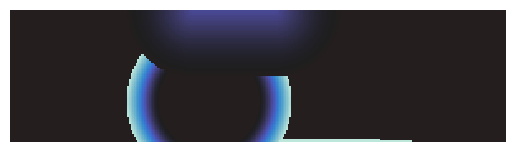
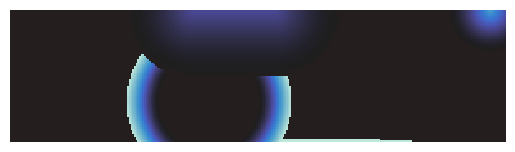

These charts were generated, in order, by the following Python code:
import numpy as np
import math
from math import pow
import seaborn as sns
import matplotlib.pyplot as plt
import time

class Grid:
    # the __init__ method is called at the initialization of a class instance
    # it initializes all global parameters of the class
    # grid: a numpy list of the first x initial grids
    # n: the x? dimension of the grid size
    # m: the y? dimension of the grid size
    # max_time: the maximum number of time steps that will be taken
    # aka, the max size of the list
    # dec: indicates the the number of decimals after the point
    def __init__(self, grid=None, n=2, m=2, max_time=1, dec = 2):
        # class structure for Grids, might be helpful
        if grid is not None:
            self.grid = np.around(grid, dec)
        else:
            self.grid = grid
        self.n = n
        self.m = m
        self.max_time = max_time
        self.dec = dec
        # note this function call will force all grids in the list to be identical (initially)
        self.initialize_grid()

    def get_grid(self, i):
        return self.grid[i].copy()
    
    def get_max(self):
        return self.max_time
    
    def what_is_max(self):
        return np.amax(self.grid)

    def get(self, k, i, j):
        return self.grid[k][i][j].copy()
    
    def set_v(self, k, i, j, v):
        self.grid[k][i][j] = np.around(v,self.dec)
    
    def set_grid(self, i, new_grid):
        self.grid[i] = np.around(new_grid,self.dec)
    
    def set_max(self, max_t):
        self.max_time = max_t
    
    # initializes the list of grids. Makes a list of size max_time
    # composed of grids identical to the first grid
    # by default the grids are filled with zeros
    def initialize_grid(self):
        initial = np.array([np.zeros((self.n,self.m))])
        if self.grid is None:
            self.grid = initial.copy()
        else:
            initial = np.array([self.grid[0]]).copy()
        
        self.grid = initial
        for i in range(1, self.max_time):
            self.grid = np.append(self.grid, initial.copy(), axis = 0)

    # set a rectangular shaped portion of the grid at some time step to some value
    # grid_num: (integer) the time step which is being modified
    # i_init: the x?-coord of the rectangles top left corner (integer)
    # j_init: the y?-coord of the rectangles top left corner (integer)
    # x_size: the x-size of the rectangle (integer)
    # y_size: the y-size of the rectangle (integer)
    # value: the value being input into the rectangle
    # add: (boolean) whether the rectangle is replacing the current values
    #      or being added to them
    def set_rect(self, grid_num, i_init, j_init, x_size, y_size, value, add = False):
        if i_init + x_size > self.n or j_init + y_size > self.m:
            print("error in provided parameters. Rectangle does not fit.")
        elif grid_num > self.max_time:
            print("error in time step. There is no grid at this time.")
        else:
            for i in range(i_init, i_init + x_size):
                for j in range(j_init, j_init + y_size):
                    if add:
                        self.grid[grid_num][i][j] += np.around(value, self.dec)
                    else:
                        self.grid[grid_num][i][j] = np.around(value, self.dec)
    
    # in a rectangular portion of the grid have a linear (in/de)crease in values
    # from the center outwards uniformly
    # grid_num: (integer) the time step which is being modified
    # i_init: the x?-coord of the rectangles top left corner (integer)
    # j_init: the y?-coord of the rectangles top left corner (integer)
    # x_size: the x-size of the rectangle (integer)
    # y_size: the y-size of the rectangle (integer)
    # value_max: the maximum value being input into the rectangle
    # value_min: the minimum value being input into the rectangle
    # add: (boolean) whether the rectangle is replacing the current values
    #      or being added to them
    # inc: (boolean) whether the values should be increasing or decreasing outwards
    def set_unif_rect(self, grid_num, c_1, c_2, c_3, c_4, v_max, v_min, add = True, inc = True):
        average = [(c_1[0] + c_2[0] + c_3[0] + c_4[0])/4,
                   (c_1[1] + c_2[0] + c_3[0] + c_4[0])/4]
        vec_1 = np.subtract(c_1,c_2)
        vec_2 = np.subtract(c_2, c_3)
        mag_x = self.magnitude(vec_1)
        mag_y = self.magnitude(vec_2)
        vec_1 = vec_1/mag_x
        vec_2 = vec_2/mag_y

        diff_1 = (v_max - v_min)/mag_x
        diff_2 = (v_max - v_min)/mag_y

        for i in range(0,self.n):
            for j in range(0,self.m):
                mag_1 = self.magnitude((vec_1[0]*i + vec_1[1]*j)*vec_1)
                mag_2 = self.magnitude((vec_2[0]*i + vec_2[1]*j)*vec_2)
                
                diff = 0
                if (mag_1 < mag_2):
                    diff = diff_1*mag_1
                else:
                    diff = diff_2*mag_2
                
                value = 0
                if inc:
                    value = v_min + diff
                else:
                    value = v_max - diff
                
                if value <= v_max or value >= v_min:
                    if add:
                        self.grid[grid_num][i][j] += value
                    else:
                        self.grid[grid_num][i][j] = value

    # in a rectangular portion of the grid have a linear (in/de)crease in values
    # from the bottom-up
    # grid_num: (integer) the time step which is being modified
    # i_init: the x?-coord of the rectangles top left corner (integer)
    # j_init: the y?-coord of the rectangles top left corner (integer)
    # x_s: the x-size of the rectangle (integer)
    # y_s: the y-size of the rectangle (integer)
    # v_max: the maximum value being input into the rectangle (float)
    # v_min: the minimum value being input into the rectangle (float)
    # inc: (boolean) whether the values should be increasing or decreasing bottom-up
    # axis: (boolean) whether we increase in the x or the y direction
    # add: (boolean) whether the rectangle is replacing the current values
    #      or being added to them
    def set_rect_inc_dec(self, grid_num, i_init, j_init, x_s, y_s,
                         v_max, v_min = 0, inc = True, axis = True, add = False):
        if i_init + x_s > self.n or j_init + y_s > self.m:
            print("error in provided parameters. Rectangle does not fit.")
        elif grid_num > self.max_time:
            print("error in time step. There is no grid at this time.")
        else:
            if (axis):
                step = (v_max - v_min)/x_s
            else:
                step = (v_max - v_min)/y_s

            for i in range(i_init, i_init + x_s):
                for j in range(j_init, j_init + y_s):
                    if axis:
                        distance = math.sqrt(math.pow(i - i_init, 2))
                    else:
                        distance = math.sqrt(math.pow(j - j_init,2))
                    
                    value = 0
                    if inc:
                        value = (v_min + distance*step)
                    else:
                        value = (v_max - distance*step)

                    if add:
                        self.grid[grid_num][i][j] += np.around(value, self.dec)
                    else:
                        self.grid[grid_num][i][j] = np.around(value, self.dec)
    
    # in a circle portion of the grid have a linear (in/de)crease in values
    # from the center outwards
    # grid_num: (integer) the time step which is being modified
    # c_i: the x?-coord of the center of the circle (integer)
    # c_j: the y?-coord of the center of the circle (integer)
    # radius: the radius of the circle (float)
    # v_max: the maximum value being input into the circle (float)
    # v_min: the minimum value being input into the circle (float)
    # add: (boolean) whether the circle is replacing the current values
    #      or being added to them
    # inc: (boolean) whether the values should be increasing or decreasing outward
    def set_circ_unif(self, grid_num, c_i, c_j, radius, v_max, v_min, c_min = 0,
                      add = False, inc = True):
        if c_i > self.n or c_j > self.m:
            print("error in provided parameters. Rectangle does not fit.")
        elif grid_num > self.max_time:
            print("error in time step. There is no grid at this time.")
        else:
            diff = v_max - v_min
            
            for i in range(self.n):
                for j in range(self.m):
                    dist = math.sqrt(math.pow(i - c_i, 2) + math.pow(j - c_j, 2))

                    if (dist < radius):
                        value = 0
                        if dist > c_min and dist <= radius:
                            dist_new = (dist-c_min)/(radius - c_min)
                            if (inc):
                                value = v_min + diff*dist_new
                            else:
                                value = v_max - diff*dist_new
                        elif dist <= c_min:
                            if (inc):
                                value = v_min
                            else:
                                value = v_max
                            
                        if add:
                            self.grid[grid_num][i][j] += np.around(value, self.dec)
                        elif radius <= radius:
                            self.grid[grid_num][i][j] = np.around(value, self.dec)
    
    # add the shape of a wave into the grid. Maximal values at r_c away
    # from the center and dissipating outward from the boundary to distance
    # r_d
    # grid_num: (integer) the time step which is being modified
    # c_i: the x?-coord of the center of the circle (integer)
    # c_j: the y?-coord of the center of the circle (integer)
    # r_c: the radius of the circle (float)
    # r_d: the radius of the cirlce boundary (float)
    # v_max: the maximum value being input into the wave (float)
    # v_min: the minimum value being input into the wave (float)
    # add: (boolean) whether the wave is replacing the current values
    #      or being added to them
    def set_wave(self, grid_num, c_i, c_j, R, h, c=1, add = False):
        c = float(c)/6.283
        if c_i > self.n or c_j > self.m:
            print("error in provided parameters. Rectangle does not fit.")
        elif grid_num > self.max_time:
            print("error in time step. There is no grid at this time.")
        else:
            for i in range(self.n):
                for j in range(self.m):
                    dist = math.sqrt(math.pow(i - c_i, 2) + math.pow(j - c_j, 2))
                    if dist < R + (1/2) + (math.pi/2):
                        value = self.wave_function(dist/c, R/c, h)
                        if not add:
                            self.grid[grid_num][i][j] = np.around(value, self.dec)
                        else:
                            self.grid[grid_num][i][j] += np.around(value, self.dec)
    
    #def set_triangle(self, grid_num, p_1, p_2, p_3, )

    # print the grids with indices in the set {n \in N : n \in [i,j)}
    # i: (integer) initial index
    # j: (integer) final index
    def print_grid(self, i = 0, j = None):
        if j is None:
            j = len(self.grid)
        for n in range(i, j):
            print(self.grid[n])

    def plot_grid(self, k, name, vmin=0, vmax=5000,center=0):
        ax = sns.heatmap(self.grid[k], vmin = vmin, vmax = vmax, center = center,
                         square = True, xticklabels = False, yticklabels = False,
                         cbar = False)
        plt.savefig(name+".png")
        plt.clf()
    
    def wave_function(self, x, R, h):
        if x < R:
            a = x - R - (math.cos(x-R)/2)
            return math.cos(a)*(x/R)*h
        elif x >= R and x < R + (1/2):
            a = x - R - (1/2)
            return math.cos(a)*h
        elif x >= R + (1/2) and x < R + (1/2) + math.pi:
            a = 2*(x - R - (1/2))
            return math.cos(a)*(h/2) + (h/2)
        else:
            return 0
    
    def magnitude(self, v):
        summation = 0
        for i in v:
            summation += pow(i,2)
        return math.sqrt(summation)


class Modelling:
    def __init__(self, init_grid=Grid(), d=Grid(), h=1, dt=1):
        self.d = d
        self.h = h
        self.dt = dt
        self.max = grid.get_max()
        # add grid at time = 0
        self.grid = grid
    
    def next_grid(self, k):
        # need to set up boundary conditions here
        for i in range(0, self.grid.n-1):
            for j in range(0, self.grid.m-1):
                # use the "update formula"
                self.get_next(k,i,j)
    
    def get_elmt(self, k, i, j):
        if (i > self.grid.n):
            return self.grid.get(k,i-1,j)
        elif (j > self.grid.m):
            return self.grid.get(k,i,j-1)
        elif (i < 0):
            return self.grid.get(k,1,j)
        elif (j < 0):
            return self.grid.get(k,i,1)
        
        return self.grid.get(k,i,j)
    
    # compute next step in i, j
    def get_next(self, k, i, j):
        c = math.sqrt(9.81*self.d.get(0,i,j))
        term = pow(c * self.dt / self.h, 2)
        t1 = 2*self.grid.get(k,i,j) - self.grid.get(k-1,i,j)
        t2 = self.get_elmt(k,i+1,j) - 2*self.grid.get(k,i,j) + self.get_elmt(k,i-1,j)
        t3 = self.get_elmt(k,i,j+1) - 2*self.grid.get(k,i,j) + self.get_elmt(k,i,j-1)
        
        self.grid.set_v(k+1, i, j, t1 + term*t2 + term*t3)
    
    def solveEq(self):
        # for loop for time steps and updating grid
        k = 1
        self.grid.initialize_grid()

        for k in range (1, self.max): # some stopping condition
            # use next_grid to compute next step
            self.next_grid(k-1)
        #print("hello123")
    
    # set the initial parameters
    def set_param(self, c = 0, h = 0, dt = 0):
        if not c == 0:
            self.c = c
        if not h == 0:
            self.h = h
        if not dt == 0:
            self.dt = dt
    
    def check_stability(self): # add given parameters
        # check whether problem is stable with given parameters
        1+1

    def min_stability(self):
        # find minimal stable parameters, whatever that may mean
        for i in range(0,10):
            self.check_stability()
            1+1
    
    def plot_result(self, name, vmax = 10, vmin = -10, step = 1):
        k = 0
        while k < self.max:
            self.grid.plot_grid(k,name+str(k),vmin,vmax)
            k += step
        self.grid.plot_grid(self.max-1, name+str(self.max-1), vmin, vmax)


# create grid
# parameters
#   grid: grid at time = 0
#   n: x dimension of grid
#   m: y dimension of grid
#   max_time: time up to which we are considering the model
#   dec: number of decimals after the point
size_y = 300
size_x = 80
t0 = time.time()
init_topo = np.array([np.full((size_x,size_y),5000)])
topography = Grid(grid = init_topo, n = size_x, m = size_y, max_time = 1, dec = 0)

#topography.set_unif_rect(grid_num=0,c_1=[0,0],c_2=[0,80],c_3=[100,0],c_4=[100,80],v_max=5000,v_min=0,add=False)
#topography.plot_grid(0,"topo1",0,5000,center=4800)

topography.set_circ_unif(grid_num=0,c_i=55, c_j=120, radius=50,v_max=5000,v_min=0,c_min=30,add=False,inc=False)
#topography.set_rect(grid_num=0,i_init=0,j_init=0,x_size=45,y_size=300,value=5000)
topography.set_circ_unif(grid_num=0,c_i=0,c_j=110,radius=40,v_max=5000,v_min=3000)
topography.set_circ_unif(grid_num=0,c_i=0,c_j=160,radius=40,v_max=5000,v_min=3000)
topography.set_rect_inc_dec(grid_num=0,i_init=0,j_init=110,x_s=40,y_s=50,v_max=5000,v_min=3000)
topography.set_rect(grid_num=0,i_init=79,j_init=163,x_size=1,y_size=80,value=0)
topography.set_rect(grid_num=0,i_init=78,j_init=164,x_size=1,y_size=60,value=0)
topography.plot_grid(0,"topo3",0,5000,center=4800)
topography.set_circ_unif(grid_num=0,c_i=0,c_j=290,radius=25,v_max=5000,v_min=1500)

topography.plot_grid(0,"topography",0,5000,center=4800)
exit(1)

init_grid = np.array([np.full((size_x,size_y),0)])
grid = Grid(grid = init_grid, n = size_x, m = size_y, max_time = 200, dec = 4)
grid.set_wave(grid_num=0,c_i=15,c_j=15,R=30,h=40,c=10)
grid.initialize_grid()
t1 = time.time()
print("Time to construct grid: ", (t1 - t0))

# create instance of modelling class
instance = Modelling(init_grid = grid, d = topography) # need to give the grid here like (grid)

# find minimum stability conditions
instance.min_stability()

# set the parameters
instance.set_param(h = 0.1, dt = 0.0002) # can add c = ?, h = ?, dt = ?

t2 = time.time()
print("Time to set up Modelling class: ", (t2 - t1))
# solve the wave equations numerically
instance.solveEq() # should take as parameter max time

t3 = time.time()
print("Time for solveEq(): ", (t3 - t2))
#instance.grid.print_grid()
instance.plot_result("test_set", vmax=8, vmin=-8, step = 1)
t4 = time.time()
print("Time to make plots: ", (t4 - t3))
print("Total time is: ", (t4 - t0))


print(instance.grid.what_is_max())
